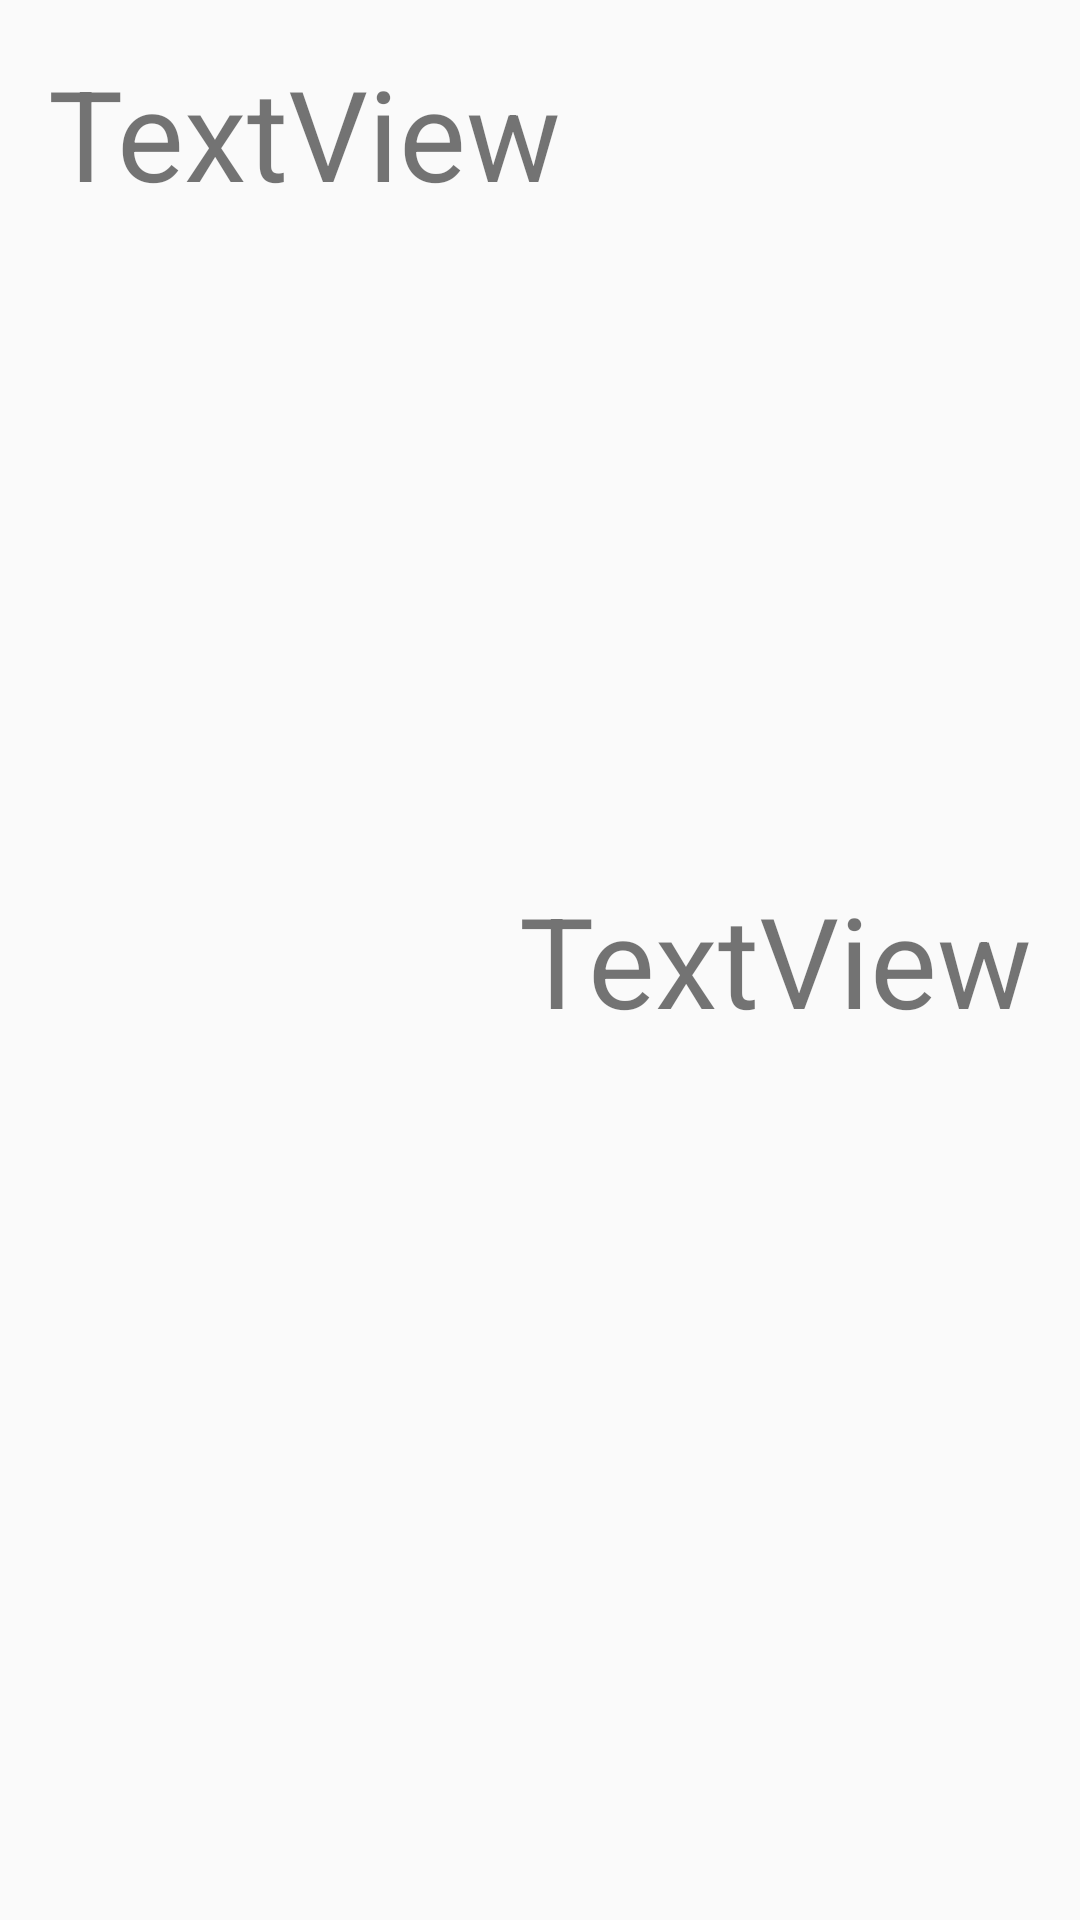

Here is an Android app screen rendered from its layout file. Give the layout XML and the strings, colors and styles it references.
<!-- AndroidManifest.xml: application theme Theme.PsychologyTests.NoActionBar -->
<!-- res/layout/rvspisok.xml -->
<?xml version="1.0" encoding="utf-8"?>
<FrameLayout
    xmlns:android="http://schemas.android.com/apk/res/android"
    android:layout_width="match_parent"
    android:layout_height="wrap_content"
    android:padding="16dp">

    <TextView
        android:id="@+id/textView4"
        android:layout_width="wrap_content"
        android:layout_height="wrap_content"
        android:layout_gravity="center_vertical|end"
        android:text="TextView"
        android:textSize="42dp"/>
    <TextView
        android:id="@+id/textView5"
        android:layout_width="wrap_content"
        android:layout_height="wrap_content"

        android:text="TextView"
        android:textSize="42dp"/>



</FrameLayout>
<!-- resources referenced by this layout -->
<resources>
  <style name="Theme.PsychologyTests.NoActionBar">
          <item name="windowActionBar">true</item>
          <item name="windowNoTitle">true</item>
      </style>
</resources>
